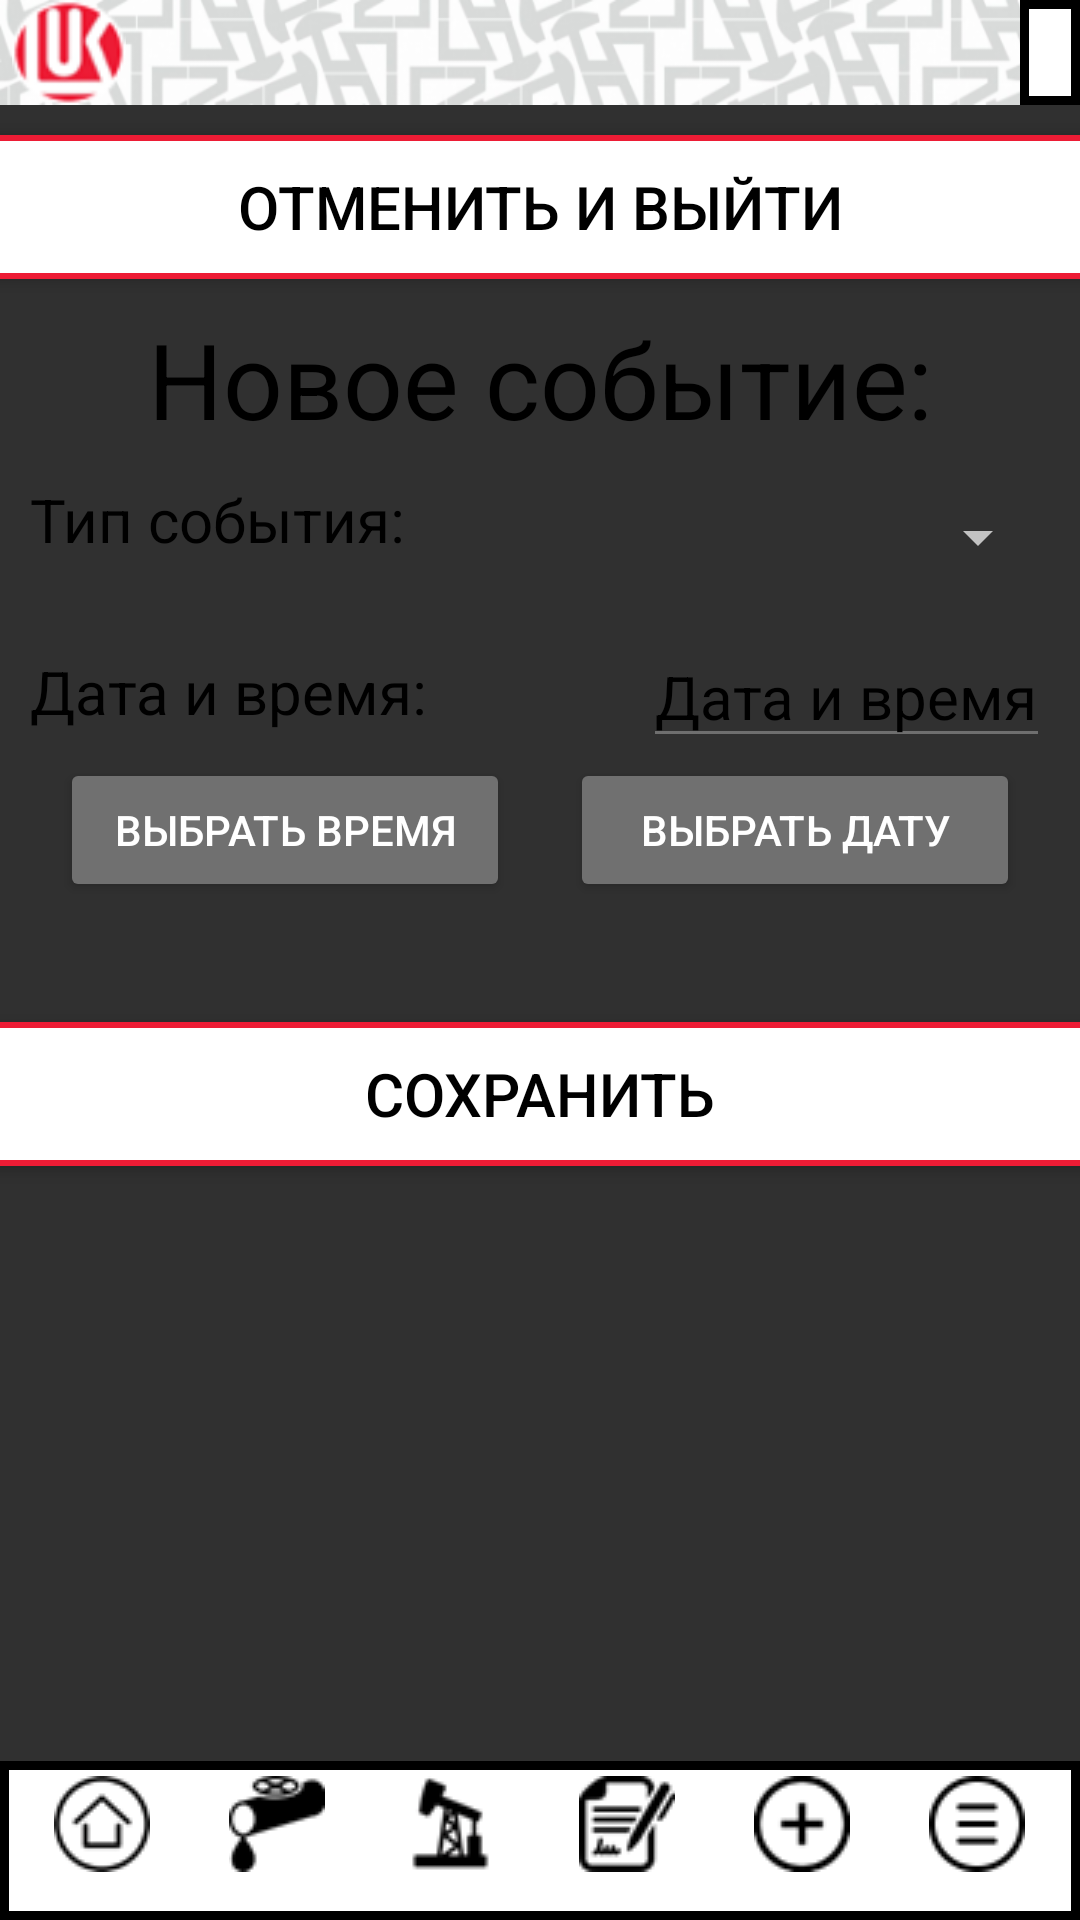

Here is an Android app screen rendered from its layout file. Give the layout XML and the strings, colors and styles it references.
<!-- AndroidManifest.xml: application theme Theme.AppCompat.NoActionBar -->
<!-- res/layout/event_date_time_create.xml -->
<?xml version="1.0" encoding="utf-8"?>

<RelativeLayout  xmlns:android="http://schemas.android.com/apk/res/android"
    xmlns:app="http://schemas.android.com/apk/res-auto"
    xmlns:tools="http://schemas.android.com/tools"
    android:layout_width="match_parent"
    android:layout_height="match_parent"
    tools:context=".activity.MainActivity"
    android:orientation="vertical">

    <LinearLayout
        android:layout_width="match_parent"
        android:layout_height="match_parent"
        android:orientation="vertical">

        <include
            layout="@layout/custom_upp"
            android:visibility="visible">
        </include>

        <ScrollView
            android:layout_width="match_parent"
            android:layout_height="match_parent">

            <LinearLayout
                android:layout_width="match_parent"
                android:layout_height="match_parent"
                android:orientation="vertical">

                <androidx.appcompat.widget.AppCompatButton
                    android:id="@+id/toExit"
                    android:layout_width="450dp"
                    android:layout_height="wrap_content"
                    android:text="Отменить и выйти"
                    android:layout_gravity="center"
                    android:layout_margin="10dp"
                    android:padding="10dp"
                    android:textColor="@color/black"
                    android:background="@drawable/red_frame"
                    android:textSize="20sp"
                    app:cornerRadius="30dp"
                    android:onClick="toExit"
                    android:layout_weight="1"/>
                <TextView
                    android:id="@+id/textView4"
                    android:layout_width="match_parent"
                    android:layout_height="wrap_content"
                    android:text="Новое событие:"
                    android:textAlignment="center"
                    android:textColor="#000000"
                    android:textSize="35sp"
                    app:layout_constraintStart_toStartOf="parent"
                    app:layout_constraintTop_toBottomOf="@+id/imageView3" />

                <GridLayout
                    android:layout_width="match_parent"
                    android:layout_height="wrap_content"
                    android:columnCount="3"
                    android:padding="10dp">

                    <TextView
                        android:layout_width="wrap_content"
                        android:layout_height="wrap_content"
                        android:text="Тип события:"
                        android:textColor="@color/black"
                        android:textSize="20sp" />

                    <Spinner
                        android:id="@+id/spinner"
                        android:layout_width="0dp"
                        android:layout_height="39dp"
                        android:layout_columnSpan="2"
                        android:layout_gravity="fill"
                        android:layout_marginLeft="15dp"
                        android:layout_marginBottom="10dp" />

                    <TextView
                        android:layout_width="wrap_content"
                        android:layout_height="wrap_content"
                        android:layout_gravity="center_vertical"
                        android:text="Дата и время:"
                        android:textColor="@color/black"
                        android:textSize="20sp" />
                    <EditText
                        android:id="@+id/dateTime"
                        android:enabled="false"
                        android:layout_width="wrap_content"
                        android:layout_height="wrap_content"
                        android:layout_marginLeft="15dp"
                        android:text="Дата и время"
                        android:layout_gravity="right"
                        android:textColor="@color/black"
                        android:textSize="20sp"
                        android:layout_columnSpan="2"/>

                    <LinearLayout
                        android:layout_width="match_parent"
                        android:layout_height="wrap_content"
                        android:layout_columnSpan="3">

                        <Button
                            android:id="@+id/timeButton"
                            android:layout_height="wrap_content"
                            android:layout_gravity="fill"
                            android:onClick="setTime"
                            android:textColor="@color/white"
                            android:backgroundTint="#707070"
                            android:text="Выбрать время"
                            android:layout_margin="10dp"
                            android:layout_width="match_parent"
                            android:layout_weight="1"/>
                        <Button
                            android:id="@+id/dateButton"
                            android:layout_height="wrap_content"
                            android:layout_gravity="fill"
                            android:onClick="setDate"
                            android:text="Выбрать дату"
                            android:layout_width="match_parent"
                            android:textColor="@color/white"
                            android:backgroundTint="#707070"
                            android:layout_margin="10dp"
                            android:layout_weight="1"
                            />


                    </LinearLayout>
                </GridLayout>

                <androidx.appcompat.widget.AppCompatButton
                    android:id="@+id/toSave"
                    android:layout_width="450dp"
                    android:layout_height="wrap_content"
                    android:text="Сохранить"
                    android:layout_gravity="center"
                    android:layout_margin="10dp"
                    android:padding="10dp"
                    android:textColor="@color/black"
                    android:background="@drawable/red_frame"
                    android:textSize="20sp"
                    app:cornerRadius="30dp"
                    android:onClick="toSave"
                    android:layout_weight="1"/>


            </LinearLayout>

        </ScrollView>

    </LinearLayout>

    <LinearLayout
        android:id="@+id/layout_bottom"
        android:layout_width="fill_parent"
        android:layout_height="wrap_content"
        android:layout_alignParentBottom="true"
        android:clickable="true"
        android:gravity="center"
        android:orientation="horizontal">

        <include
            layout="@layout/custom_bottom"
            android:visibility="visible">
        </include>

    </LinearLayout>


</RelativeLayout >
<!-- res/layout/custom_upp.xml (included above) -->
<?xml version="1.0" encoding="utf-8"?>

<FrameLayout xmlns:android="http://schemas.android.com/apk/res/android"
    xmlns:app="http://schemas.android.com/apk/res-auto"
    xmlns:tools="http://schemas.android.com/tools"
    android:layout_width="match_parent"
    android:layout_height="wrap_content"
    android:orientation="vertical"
    android:id="@+id/upp">

        <LinearLayout
            android:layout_width="match_parent"
            android:layout_height="35sp"
            android:maxWidth="30sp"
            android:background="@drawable/upp2">

                <ImageView
                    android:layout_width="wrap_content"
                    android:layout_height="match_parent"
                    android:layout_marginStart="3sp"
                    android:contentDescription="@string/text"
                    android:scaleType="centerInside"
                    android:src="@drawable/upp_icon" />
        </LinearLayout>
        <TextView
            android:id="@+id/textName"
            android:layout_width="wrap_content"
            android:layout_height="match_parent"
            android:layout_gravity="right"
            android:background="@drawable/upp_frame"
            android:paddingLeft="10dp"
            android:paddingRight="10dp"
            android:text=""
            android:textColor="#000000"
            android:textSize="@dimen/title_text_size"
            app:layout_constraintEnd_toEndOf="parent"
            app:layout_constraintTop_toTopOf="parent"
            tools:ignore="RtlHardcoded" />



</FrameLayout>
<!-- res/layout/custom_bottom.xml (included above) -->
<?xml version="1.0" encoding="utf-8"?>

<LinearLayout xmlns:android="http://schemas.android.com/apk/res/android"
    xmlns:app="http://schemas.android.com/apk/res-auto"
    android:layout_width="match_parent"
    android:layout_height="wrap_content"
    android:orientation="horizontal"
    android:background="@drawable/upp_frame"
    android:padding="5dp"
    android:id="@+id/bottom">

    <TextView
        android:id="@+id/buttonHome1"
        android:layout_width="wrap_content"
        android:layout_height="wrap_content"
        android:layout_weight="1"
        android:gravity="center"
        android:textSize="8sp"
        android:onClick="toHome"
        android:clickable="true"
        android:focusable="true"
        app:drawableTopCompat="@drawable/home"
        android:scaleType="centerInside"/>

    <TextView
        android:id="@+id/buttonPipe"
        android:layout_width="wrap_content"
        android:layout_height="wrap_content"
        android:layout_weight="1"
        android:gravity="center"
        android:textSize="8sp"
        android:onClick="toPipe"
        android:clickable="true"
        app:drawableTopCompat="@drawable/pipe"
        android:focusable="true"
        android:scaleType="centerInside"/>

    <TextView
        android:id="@+id/buttonPump"
        android:layout_width="wrap_content"
        android:layout_height="wrap_content"
        android:layout_weight="1"
        android:gravity="center"
        android:textSize="8sp"
        android:onClick="toPump"
        android:clickable="true"
        app:drawableTopCompat="@drawable/pump"
        android:focusable="true"
        android:scaleType="centerInside"/>

    <TextView
        android:id="@+id/buttonDoc"
        android:layout_width="wrap_content"
        android:layout_height="wrap_content"
        android:layout_weight="1"
        android:gravity="center"
        android:textSize="8sp"
        android:onClick="toDoc"
        android:clickable="true"
        app:drawableTopCompat="@drawable/doc"
        android:focusable="true"
        android:scaleType="centerInside"/>

    <TextView
        android:id="@+id/buttonPlus"
        android:layout_width="wrap_content"
        android:layout_height="wrap_content"
        android:layout_weight="1"
        android:gravity="center"
        android:textSize="8sp"
        android:onClick="toPlus"
        android:clickable="true"
        app:drawableTopCompat="@drawable/plus"
        android:focusable="true"
        android:scaleType="centerInside"/>

    <TextView
        android:id="@+id/buttonMenu"
        android:layout_width="wrap_content"
        android:layout_height="wrap_content"
        android:layout_weight="1"
        android:gravity="center"
        android:textSize="8sp"
        android:onClick="toMenu"
        android:clickable="true"
        app:drawableTopCompat="@drawable/menu"
        android:focusable="true"
        android:scaleType="centerInside"/>

</LinearLayout>
<!-- resources referenced by this layout -->
<resources>
  <color name="black">#FF000000</color>
  <color name="white">#FFFFFFFF</color>
  <dimen name="title_text_size">20sp</dimen>
  <!-- drawable doc: png bitmap (drawable, 1553 bytes) -->
  <!-- drawable home: png bitmap (drawable, 1521 bytes) -->
  <!-- drawable menu: png bitmap (drawable, 853 bytes) -->
  <!-- drawable pipe: png bitmap (drawable, 1204 bytes) -->
  <!-- drawable plus: png bitmap (drawable, 1262 bytes) -->
  <!-- drawable pump: png bitmap (drawable, 1256 bytes) -->
  <!-- drawable red_frame (drawable) -->
  <?xml version="1.0" encoding="utf-8"?>
  
  <selector xmlns:android="http://schemas.android.com/apk/res/android">
      <item>
          <shape android:shape="rectangle">
              <solid android:color="#FFF"/>
              <stroke android:width="2sp" android:color="@color/red_lukoil"/>
              <corners android:radius="30dp"/>
          </shape>
      </item>
  </selector>
  <!-- drawable upp2: png bitmap (drawable, 23214 bytes) -->
  <!-- drawable upp_frame (drawable) -->
  <?xml version="1.0" encoding="utf-8"?>
  
  <selector xmlns:android="http://schemas.android.com/apk/res/android">
      <item>
          <shape android:shape="rectangle">
              <solid android:color="#FFF"/>
              <stroke android:width="3dp"/>
          </shape>
      </item>
  </selector>
  <!-- drawable upp_icon: png bitmap (drawable, 2766 bytes) -->
  <string name="text">Текст</string>
  <color name="red_lukoil">#FFED1C35</color>
</resources>
